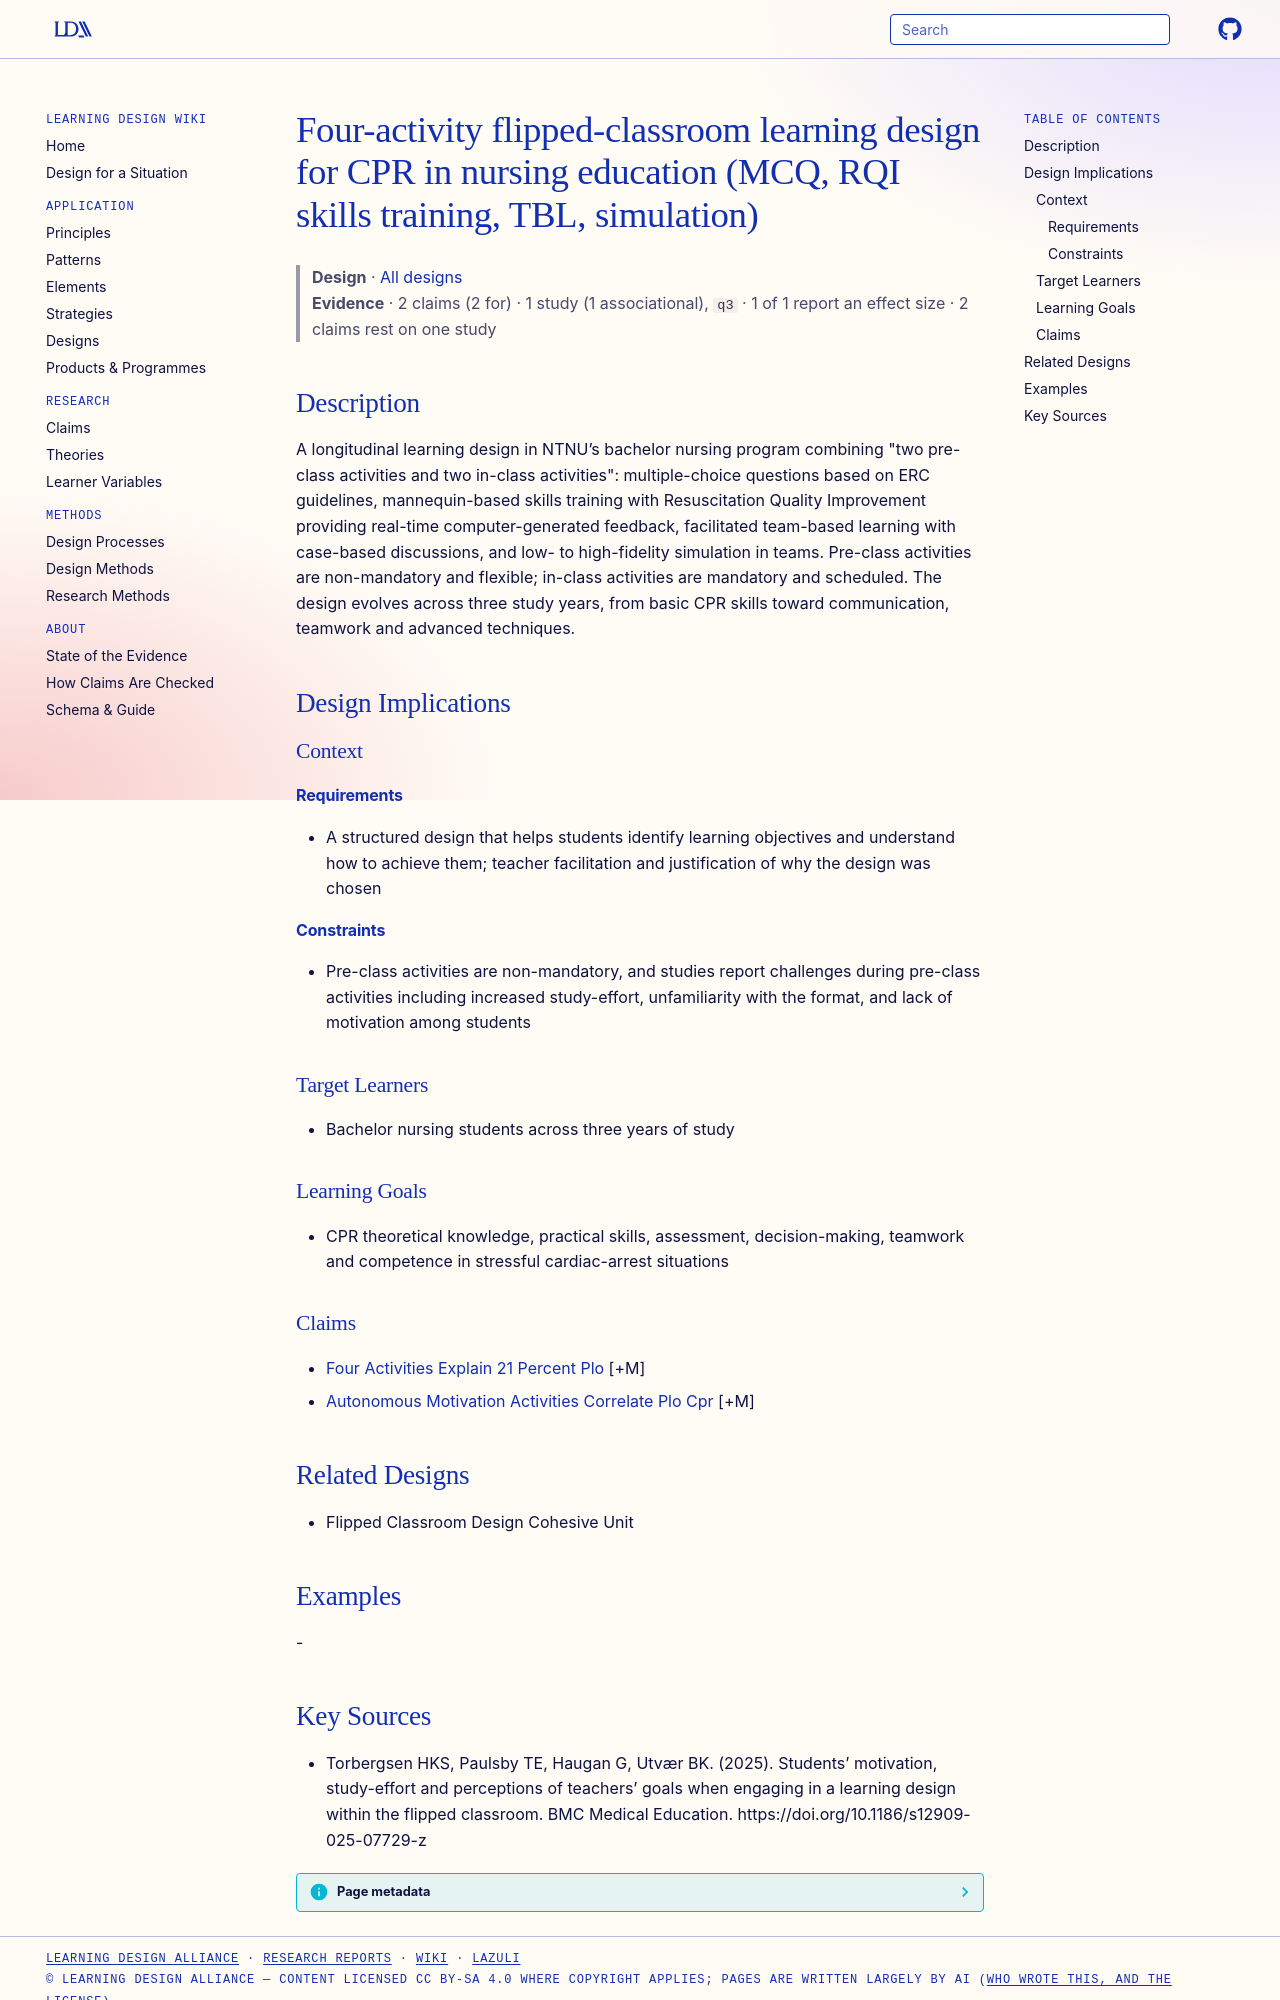

repository: Learning-Design-Alliance/learning-wiki · page: designs/four-activity-flipped-cpr-learning-design/index.html · generator: mkdocs

---
type: design
id: four-activity-flipped-cpr-learning-design
title: Four-activity flipped-classroom learning design for CPR in nursing education (MCQ, RQI skills training, TBL, simulation)
description: "A longitudinal learning design in NTNU’s bachelor nursing program combining \"two pre-class activities and two in-class activities\": multiple-choice questions based on ERC guidelines, mannequin-based skills training wi..."
status: review
generated:
  by: "process:settle-candidates"
  at: 2026-11-06
sources:
  - id: torbergsen-hks-2025
    resource: "https://doi.org/10.1186/s12909-025-07729-z"
    title: "Torbergsen HKS, Paulsby TE, Haugan G, Utvær BK. (2025). Students’ motivation, study-effort and perceptions of teachers’ goals when engaging in a learning design within the flipped classroom. BMC Medical Education. https://doi.org/10.1186/s12909-025-07729-z"
    author: Torbergsen HKS, Paulsby TE, Haugan G, Utvær BK
---

# Four-activity flipped-classroom learning design for CPR in nursing education (MCQ, RQI skills training, TBL, simulation)

> **Design** · [All designs](index.md)
> **Evidence** · 2 claims (2 for) · 1 study (1 associational), `q3` · 1 of 1 report an effect size · 2 claims rest on one study

## Description
A longitudinal learning design in NTNU’s bachelor nursing program combining "two pre-class activities and two in-class activities": multiple-choice questions based on ERC guidelines, mannequin-based skills training with Resuscitation Quality Improvement providing real-time computer-generated feedback, facilitated team-based learning with case-based discussions, and low- to high-fidelity simulation in teams. Pre-class activities are non-mandatory and flexible; in-class activities are mandatory and scheduled. The design evolves across three study years, from basic CPR skills toward communication, teamwork and advanced techniques.

## Design Implications

### Context
#### Requirements
- A structured design that helps students identify learning objectives and understand how to achieve them; teacher facilitation and justification of why the design was chosen
#### Constraints
- Pre-class activities are non-mandatory, and studies report challenges during pre-class activities including increased study-effort, unfamiliarity with the format, and lack of motivation among students

### Target Learners
- Bachelor nursing students across three years of study

### Learning Goals
- CPR theoretical knowledge, practical skills, assessment, decision-making, teamwork and competence in stressful cardiac-arrest situations

### Claims
- [Four Activities Explain 21 Percent Plo](../claims/four-activities-explain-21-percent-plo.md) [+M]
- [Autonomous Motivation Activities Correlate Plo Cpr](../claims/autonomous-motivation-activities-correlate-plo-cpr.md) [+M]

## Related Designs
- Flipped Classroom Design Cohesive Unit

## Examples
-
